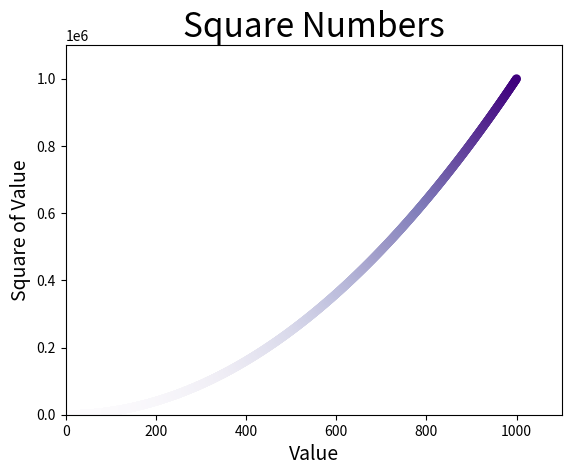

Reproduce this figure in Python.
import matplotlib.pyplot as plt

x_values = list(range(1,1001))
y_values = [x**2 for x in x_values]
# plt.scatter(x_values,y_values,s=40)
# Remove outlines color default dot blue outline black
# plt.scatter(x_values,y_values,edgecolor='r',s=40)
# Custom color c = 'yellow'
# plt.scatter(x_values,y_values,c='yellow',edgecolor='none',s=40)
# Custom RGB color
# plt.scatter(x_values,y_values,c = (1,0,0.8),edgecolor='none',s=40)
# Using colormap to specify assign color to each point in dataset
plt.scatter(x_values,y_values,c=y_values,cmap=plt.cm.Purples,edgecolor='none',s=40)


# Set chart title and label axes
plt.title('Square Numbers', fontsize=24)
plt.xlabel('Value', fontsize=14)
plt.ylabel('Square of Value', fontsize=14)

# Set the range for each axis
plt.axis([0,1100,0,1100000])
# Set size of tick labels
# plt.tick_params(axis='both', which='major', labelsize=14)

# plt.show()
# Save pic automatically replace plt.show() with
plt.savefig('squares_plot.png',bbox_inches='tight')
